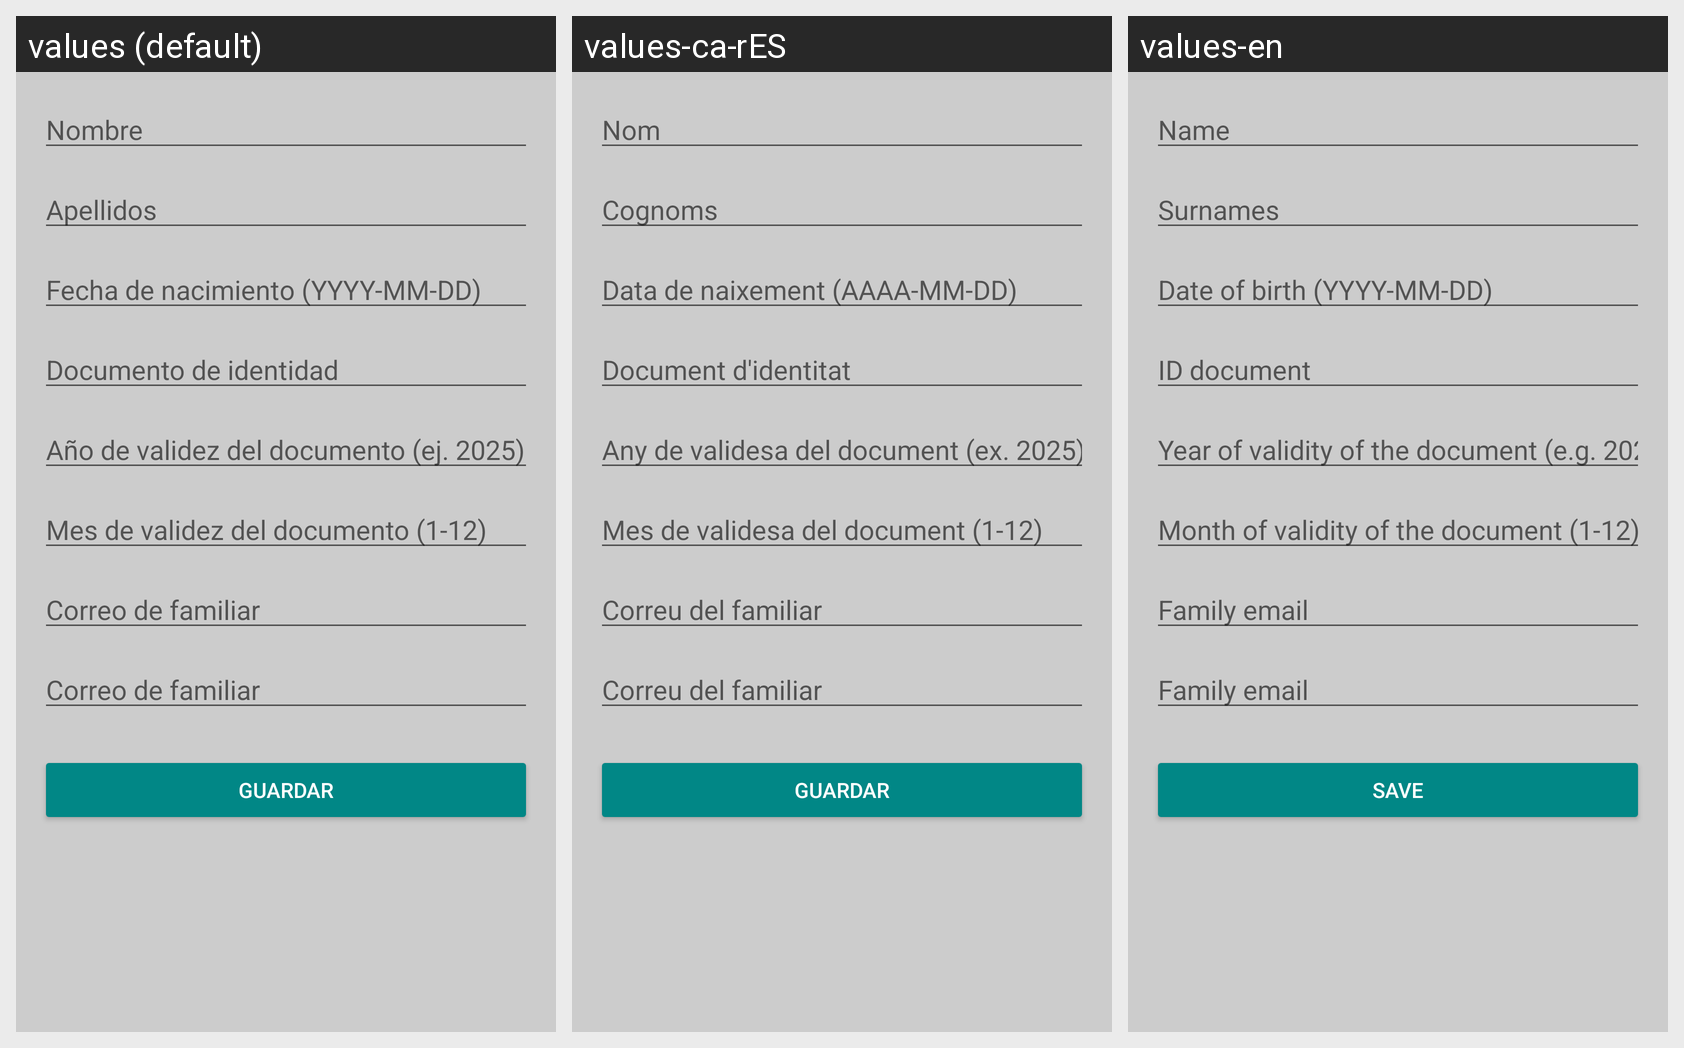

The same Android screen rendered under several of its app's locales, left to right. List the strings drawn on it with the default value and each locale's translation.
Android screen res/layout/fragment_add_resident.xml rendered under 3 locales, left to right: values (default), values-ca-rES, values-en. Device: Nexus 5 (rendered at 1080×1920; each locale shown at half size, 540×960, under a caption strip naming it); theme Theme.AppTrabajadores.
Strings drawn on this screen, with the default value and each locale's value (text and hints the layout hard-codes, and strings that could not be matched under every locale, appear in the picture but are not listed):

name_text
  values: Nombre
  values-ca-rES: Nom
  values-en: Name

surnames_text
  values: Apellidos
  values-ca-rES: Cognoms
  values-en: Surnames

date_of_birth_text
  values: Fecha de nacimiento (YYYY-MM-DD)
  values-ca-rES: Data de naixement (AAAA-MM-DD)
  values-en: Date of birth (YYYY-MM-DD)

identification_document_text
  values: Documento de identidad
  values-ca-rES: Document d'identitat
  values-en: ID document

year_of_document_validity_text
  values: Año de validez del documento (ej. 2025)
  values-ca-rES: Any de validesa del document (ex. 2025)
  values-en: Year of validity of the document (e.g. 2025)

month_of_document_validity_text
  values: Mes de validez del documento (1-12)
  values-ca-rES: Mes de validesa del document (1-12)
  values-en: Month of validity of the document (1-12)

email_family_member_text
  values: Correo de familiar
  values-ca-rES: Correu del familiar
  values-en: Family email

save_text
  values: Guardar
  values-ca-rES: Guardar
  values-en: Save
